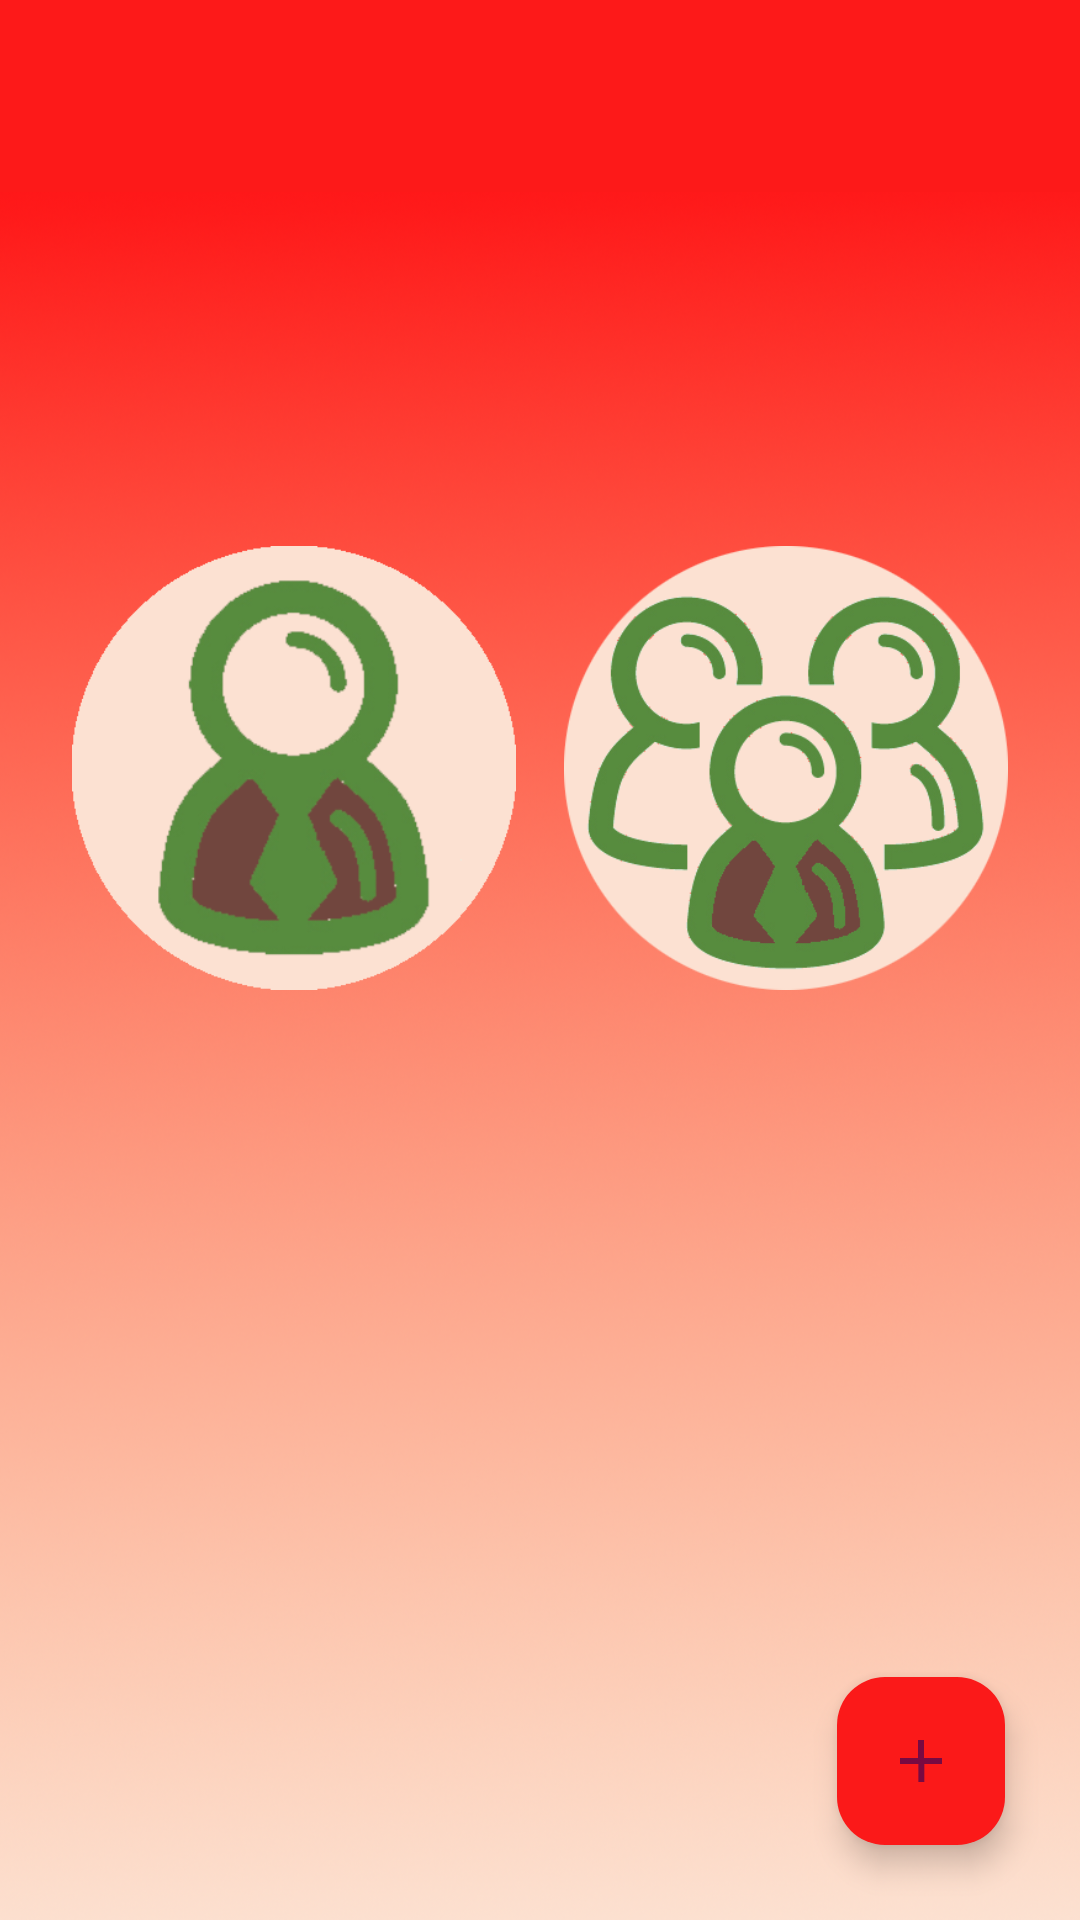

Reconstruct the res/layout file that produces this screen, plus the resources it refers to.
<!-- AndroidManifest.xml: application theme Theme.WhoPaysCoffee -->
<!-- res/layout/activity_admin_main.xml -->
<?xml version="1.0" encoding="utf-8"?>
<androidx.constraintlayout.widget.ConstraintLayout xmlns:android="http://schemas.android.com/apk/res/android"
    xmlns:app="http://schemas.android.com/apk/res-auto"
    xmlns:tools="http://schemas.android.com/tools"
    android:layout_width="match_parent"
    android:layout_height="match_parent"
    android:background="@drawable/BG_admin"
    tools:context=".AdminMainActivity">

    <com.google.android.material.floatingactionbutton.FloatingActionButton
        android:id="@+id/floatingActionButton2"
        android:layout_width="wrap_content"
        android:layout_height="wrap_content"
        android:layout_marginEnd="25dp"
        android:layout_marginBottom="25dp"
        android:clickable="true"
        android:src="@drawable/add"
        app:backgroundTint="#FB1919"
        app:layout_constraintBottom_toBottomOf="parent"
        app:layout_constraintEnd_toEndOf="parent" />

    <com.google.android.material.appbar.AppBarLayout
        android:id="@+id/admin_appbar"
        android:layout_width="match_parent"
        android:layout_height="64dp"
        android:background="#FD1919"
        app:layout_constraintEnd_toEndOf="parent"
        app:layout_constraintStart_toStartOf="parent"
        app:layout_constraintTop_toTopOf="parent" />

    <LinearLayout
        android:id="@+id/linearLayout"
        android:layout_width="match_parent"
        android:layout_height="256dp"
        android:layout_marginTop="64dp"
        android:orientation="horizontal"
        android:padding="16dp"
        app:layout_constraintEnd_toEndOf="parent"
        app:layout_constraintStart_toStartOf="parent"
        app:layout_constraintTop_toBottomOf="@+id/admin_appbar">

        <ImageView
            android:id="@+id/img_user_icon"
            android:layout_width="wrap_content"
            android:layout_height="wrap_content"
            android:layout_weight="1"
            android:contentDescription="@null"
            android:padding="8dp"
            android:src="@tools:sample/avatars"
            app:srcCompat="@drawable/user_icon" />

        <ImageView
            android:id="@+id/img_group_icon"
            android:layout_width="wrap_content"
            android:layout_height="wrap_content"
            android:layout_weight="1"
            android:contentDescription="@null"
            android:padding="8dp"
            android:src="@drawable/group_icon.png"
            app:srcCompat="@drawable/group_icon" />
    </LinearLayout>

</androidx.constraintlayout.widget.ConstraintLayout>
<!-- resources referenced by this layout -->
<resources>
  <!-- drawable BG_admin: png bitmap (drawable, 711154 bytes) -->
  <!-- drawable add: png bitmap (drawable-hdpi, 221 bytes) -->
  <!-- drawable group_icon: png bitmap (drawable, 46050 bytes) -->
  <!-- drawable user_icon: png bitmap (drawable-mdpi, 33039 bytes) -->
  <style name="Theme.WhoPaysCoffee" parent="Base.Theme.WhoPaysCoffee" />
  <style name="Base.Theme.WhoPaysCoffee" parent="Theme.Material3.DayNight.NoActionBar">
          
          
      </style>
</resources>
